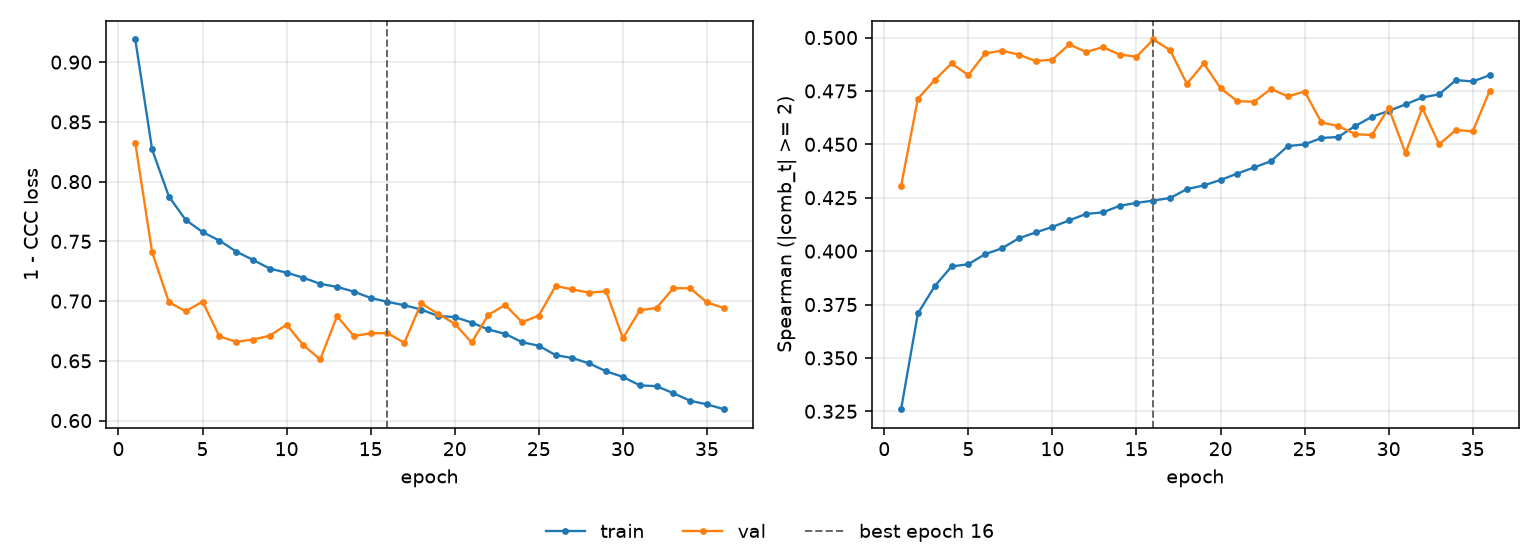

Source data for this figure (header and first rows):
epoch, tr_loss, vl_loss, tr_sp, vl_sp, is_best
1, 0.919, 0.8323, 0.326, 0.4305, False
2, 0.827, 0.7411, 0.3708, 0.4714, False
3, 0.7875, 0.699, 0.3836, 0.4801, False
4, 0.7679, 0.6914, 0.3928, 0.4879, False
5, 0.7578, 0.6997, 0.3939, 0.4824, False
6, 0.7507, 0.6705, 0.3986, 0.4926, False
7, 0.7415, 0.6659, 0.4013, 0.4938, False
8, 0.7345, 0.6679, 0.406, 0.492, False
9, 0.7272, 0.671, 0.4087, 0.489, False
10, 0.7238, 0.6803, 0.4113, 0.4897, False
11, 0.7195, 0.663, 0.4144, 0.4968, False
12, 0.7144, 0.6512, 0.4174, 0.4933, False
13, 0.7119, 0.6874, 0.4181, 0.4955, False
14, 0.7079, 0.6708, 0.4212, 0.492, False
15, 0.7026, 0.6731, 0.4226, 0.491, False
16, 0.6994, 0.6733, 0.4237, 0.4991, True
17, 0.6966, 0.665, 0.4249, 0.4941, False
18, 0.693, 0.6981, 0.429, 0.4783, False
19, 0.6876, 0.6894, 0.4308, 0.4879, False
20, 0.6866, 0.6811, 0.4333, 0.4763, False
21, 0.6821, 0.6654, 0.4363, 0.4702, False
22, 0.6763, 0.6885, 0.4392, 0.4699, False
23, 0.6726, 0.6968, 0.4421, 0.476, False
24, 0.6657, 0.6824, 0.4492, 0.4724, False
25, 0.6626, 0.6879, 0.45, 0.4747, False
26, 0.6548, 0.7127, 0.453, 0.4602, False
27, 0.6523, 0.7097, 0.4534, 0.4586, False
28, 0.6478, 0.7071, 0.4586, 0.4548, False
29, 0.6413, 0.7082, 0.4629, 0.4544, False
30, 0.6366, 0.6689, 0.4656, 0.467, False
31, 0.6295, 0.6923, 0.4687, 0.4459, False
32, 0.6288, 0.6943, 0.472, 0.467, False
33, 0.6229, 0.7108, 0.4734, 0.45, False
34, 0.6166, 0.7107, 0.4801, 0.4567, False
35, 0.6136, 0.699, 0.4794, 0.4561, False
36, 0.6095, 0.6942, 0.4823, 0.4749, False
